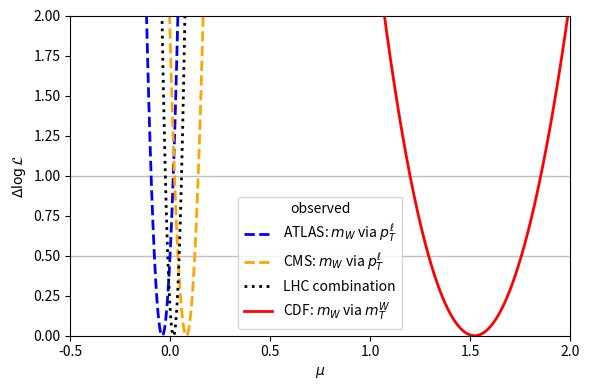

The matplotlib source for this figure:
import numpy
from matplotlib.figure import Figure

MURANGE = (-0.5, 2)

ATLASmTCs = [0, 934]
ATLASpTlCs = [0, 714]

CDFmTCs = [0, 67.9, -16.6, 3.3]
CDFpTlCs = [0, 58.1, -14.3, 2.51]

# https://arxiv.org/abs/1701.07240
# assume ~all sensitivity is in pTl and there's no strong |\eta_\ell| dependence
cvATLASpTl = -29.2
uncertATLASpTl = 28

cvCDFmT = 80433.5 - 80357
uncertCDFmT = 9.4

cvCMSpTl = 57
uncertCMSpTl = 30


def poly(cs):
  def f(xs):
    return \
      sum \
      ( [ cs[i] * xs**i for i in range(len(cs)) ]
      , start=numpy.zeros_like(xs)
      )

  return f

curveATLASmT = poly(ATLASmTCs)
curveATLASpTl = poly(ATLASpTlCs)

curveCDFmT = poly(CDFmTCs)
curveCDFpTl = poly(CDFpTlCs)


def calcllh(calib, mus, cv, uncert):
  diffs = calib(mus) - cv
  return - diffs**2 / 2.0 / uncert**2


def dmax(llhs):
  return llhs.max() - llhs


def plotllhs(plt, mus, llhs, labels, colors, lss):
  plt.set_xlabel(r"$\mu$")
  plt.set_ylabel(r"$\Delta \log \mathcal{L}$")

  # add lines at \Delta log likelihood = 0.5, 1
  plt.plot([-100, 100], [0.5, 0.5], lw=1, color=("gray", 0.5))
  plt.plot([-100, 100], [1, 1], lw=1, color=("gray", 0.5))

  for (llh , label , color , ls) in zip(llhs, labels, colors, lss):
    plt.plot(mus, dmax(llh), label=label, color=color, lw=2, ls=ls)

  plt.set_ylim(0, 2)

  return plt


def combine(llhs):
  return sum(llhs)


fig = Figure((6, 4))
plt = fig.add_subplot()

mus = numpy.arange(MURANGE[0], MURANGE[1], 0.00001)

ATLASexp = calcllh(curveATLASpTl, mus, 0, uncertATLASpTl)
CMSexp = calcllh(curveATLASpTl, mus, 0, uncertCMSpTl)

# expected
expllhs = \
  [ ATLASexp
  , CMSexp
  , combine([ATLASexp, CMSexp])
  , calcllh(curveCDFmT, mus, 0, uncertCDFmT)
  ]


ATLASobs = calcllh(curveATLASpTl, mus, cvATLASpTl, uncertATLASpTl)
CMSobs = calcllh(curveATLASpTl, mus, cvCMSpTl, uncertCMSpTl)

# observed
obsllhs = \
  [ ATLASobs
  , CMSobs
  , combine([ATLASobs, CMSobs])
  , calcllh(curveCDFmT, mus, cvCDFmT, uncertCDFmT)
  ]

labels = \
  [ r"ATLAS: $m_W$ via $p_T^\ell$"
  , r"CMS: $m_W$ via $p_T^\ell$"
  , "LHC combination"
  , r"CDF: $m_W$ via $m_T^W$"
  ]

colors = ["blue", "orange", "black", "red"]

linestyles = ["--", "--", ":", "-"]

plt = \
  plotllhs \
  ( plt
  , mus
  , obsllhs
  , labels
  , colors
  , linestyles
  )

plt.set_xlim(MURANGE[0], MURANGE[1])

plt.legend(title="observed")

fig.tight_layout()
fig.savefig("llhs-observed.pdf")
fig.clf()


plt = fig.add_subplot()
plt = \
  plotllhs \
  ( plt
  , mus
  , expllhs
  , labels
  , colors
  , linestyles
  )

plt.set_xlim(MURANGE[0], MURANGE[1])

plt.legend(title="expected")

fig.tight_layout()
fig.savefig("llhs-expected.pdf")
